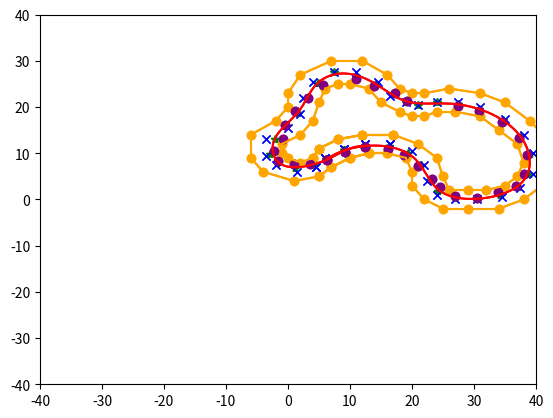

The script that saved this image:
import numpy as np
import matplotlib.pyplot as plt
from scipy.interpolate import splprep, splev
from scipy.spatial.distance import cdist
from scipy.spatial.distance import euclidean
from time import time
#numbda

class TrackPlotter:
    def __init__(self):
        self.left_cones, self.right_cones, self.left_cones_for_midpoints, self.right_cones_for_midpoints = self.generate_parallel_curves()
        self.midpoints = [self.calculate_midpoint(self.left_cones[i], self.right_cones[i]) for i in range(len(self.left_cones))]
        self.midpoints2 = [self.calculate_midpoint(self.left_cones_for_midpoints[i], self.right_cones_for_midpoints[i]) for i in range(len(self.left_cones_for_midpoints))]
        self.T_n_points = []  # Initialize the T_n_points list
        self.optimized_points = self.calculate_optimized_points(self.midpoints)  # Ensure midpoints are passed here
        self.refined_points = self.refine_track_for_distance(self.optimized_points, max_distance=1.5)
        self.fig, self.ax = plt.subplots()
        self.ax.set_xlim(-40, 40)
        self.ax.set_ylim(-40, 40)
        self.plot_track()

    def generate_parallel_curves(self):
        # Define the x-coordinates
        #x_values = np.linspace(-20, 20, 50)  # Adjust the range and number of points as needed

        # Define the sine wave for the left curve
        #amplitude_left = 1.25  # Adjust amplitude as needed
        #left_cones = [(x, amplitude_left * np.sin(x)+1) for x in x_values]

        # Define the sine wave for the right curve
        #amplitude_right = 1.25 # Adjust amplitude as needed
        #right_cones = [(x, amplitude_right * np.sin(x)+3.5) for x in x_values]
        points = [
            (5, 5), (4, 9), (7, 7), (5, 11), (10, 9), (8, 13), (13, 10), (12, 14),
    (16, 10), (17, 14), (19, 9), (21, 12), (20, 6), (24, 9), (20, 3), (25, 5),
    (22, 0), (26, 2), (25, -2), (29, 2), (29, -2), (32, 2), (34, -2), (35, 3),
    (38, 0), (37, 5), (41, 3), (38, 8), (42, 8), (37, 12), (42, 13), (34, 15),
    (39, 17), (31, 18), (35, 21), (27, 19), (31, 23), (24, 19), (26.5, 24),
    (22, 18), (22, 23), (20, 18), (20, 23), (18, 19), (18, 24), (15, 21), (16, 27),
    (13, 24), (12, 30), (10, 25), (7, 30), (8, 25), (2, 27), (6, 24), (0, 23),
    (5, 21), (0, 20), (4, 17), (-2, 17), (2, 14), (-6, 14), (-1, 12), (-6, 9),
    (-1, 10), (-4, 6), (0, 9), (1, 4), (2, 8), (5, 5), (4, 9), (7, 7), (5, 11), (10, 9),(8, 13),(13, 10), (12, 14),
    (16, 10), (17, 14), (19, 9)
        ]
        points_for_midpoints = [(5, 5), (4, 9), (7, 7), (5, 11), (10, 9), (8, 13), (13, 10), (12, 14),
    (16, 10), (17, 14), (19, 9), (21, 12), (20, 6), (24, 9), (20, 3), (25, 5),
    (22, 0), (26, 2), (25, -2), (29, 2), (29, -2), (32, 2), (34, -2), (35, 3),
    (38, 0), (37, 5), (41, 3), (38, 8), (42, 8), (37, 12), (42, 13), (34, 15),
    (39, 17), (31, 18), (35, 21), (27, 19), (31, 23), (24, 19), (26.5, 24),
    (22, 18), (22, 23), (20, 18), (20, 23), (18, 19), (18, 24), (15, 21), (16, 27),
    (13, 24), (12, 30), (10, 25), (7, 30), (8, 25), (2, 27), (6, 24), (0, 23),
    (5, 21), (0, 20), (4, 17), (-2, 17), (2, 14), (-6, 14), (-1, 12), (-6, 9),
    (-1, 10), (-4, 6), (0, 9), (1, 4), (2, 8), (5, 5), (4, 9), (7, 7), (5, 11), (10, 9),(8, 13)
    ]


        # Separating x and y values and converting to integers
        left_cones = [int(x) for x, y in points]
        right_cones = [int(y) for x, y in points]

        left_curve = [(left_cones[2*i], right_cones[2*i]) for i in range(len(left_cones)//2)]
        right_curve = [(left_cones[2*i+1], right_cones[2*i+1]) for i in range(len(left_cones)//2)]

        left_cones_for_midpoints = [int(x) for x, y in points_for_midpoints]
        right_cones_for_midpoints = [int(y) for x, y in points_for_midpoints]

        left_curve_for_midpoints = [(left_cones_for_midpoints[2*i], right_cones_for_midpoints[2*i]) for i in range(len(left_cones_for_midpoints)//2)]
        right_curve_for_midpoints = [(left_cones_for_midpoints[2*i+1], right_cones_for_midpoints[2*i+1]) for i in range(len(left_cones_for_midpoints)//2)]

        return left_curve, right_curve, left_curve_for_midpoints, right_curve_for_midpoints

    def calculate_midpoint(self, p1, p2):
        return ((p1[0] + p2[0]) / 2, (p1[1] + p2[1]) / 2)
    


    def calculate_optimzied_point(self, p1, p2):
        if np.sqrt((p1[0] - p2[0])**2 + (p1[1] - p2[1])**2) < 0.1:
            return ((p1[0] + p2[0]) / 2, (p1[1] + p2[1]) / 2)
        else:
            # Check intersection with each line segment of the track border
            for i in range(len(self.left_cones) - 1):
                left_segment_p1 = self.left_cones[i]
                left_segment_p2 = self.left_cones[i + 1]
                right_segment_p1 = self.right_cones[i]
                right_segment_p2 = self.right_cones[i + 1]

                left_intersection = self.calculate_intersection(p1, p2, left_segment_p1, left_segment_p2)
                right_intersection = self.calculate_intersection(p1, p2, right_segment_p1, right_segment_p2)

                # Check if the intersection is valid (on the segment)
                if left_intersection and self.is_point_on_segment(left_intersection, left_segment_p1, left_segment_p2):
                    return left_intersection
                elif right_intersection and self.is_point_on_segment(right_intersection, right_segment_p1, right_segment_p2):
                    return right_intersection

        # If no valid intersection is found, return the midpoint
        return ((p1[0] + p2[0]) / 2, (p1[1] + p2[1]) / 2)

    def is_point_on_segment(self, point, segment_p1, segment_p2):
        """Check if the point lies on the line segment."""
        line_len = euclidean(segment_p1, segment_p2)
        len1 = euclidean(point, segment_p1)
        len2 = euclidean(point, segment_p2)
        return abs(line_len - (len1 + len2)) < 1e-6

    def calculate_optimized_points(self, midpoints):
        optimized_points = []
        p1, p2, p3 = 1/9, 2/3, 2/9  # Example adjustment
        for i in range(len(midpoints) - 2):
            angle_n = self.calculate_angle(midpoints[i], midpoints[i + 1])
            angle_n_plus_1 = self.calculate_angle(midpoints[i + 1], midpoints[i + 2])
            optimized_angle = p1 * angle_n + p2 * angle_n_plus_1 + p3 * angle_n

            dx = np.cos(optimized_angle)
            dy = np.sin(optimized_angle)
            line1_p2 = (midpoints[i][0] + dx, midpoints[i][1] + dy)

            normal_angle = self.calculate_angle(midpoints[i + 1], midpoints[i + 2]) + np.pi / 2
            normal_dx = np.cos(normal_angle)
            normal_dy = np.sin(normal_angle)
            line2_p2 = (midpoints[i + 1][0] + normal_dx, midpoints[i + 1][1] + normal_dy)

            T_n_plus_1 = self.calculate_intersection(midpoints[i], line1_p2, midpoints[i + 1], line2_p2)

            if T_n_plus_1 and self.is_point_within_track(T_n_plus_1):
                self.T_n_points.append(T_n_plus_1)
                optimized_point = self.calculate_midpoint(T_n_plus_1, midpoints[i + 1])
                optimized_points.append(optimized_point)
            else:
                optimized_points.append(midpoints[i + 1])  # Fallback to the midpoint if no valid intersection is found
    
        return optimized_points

    def is_point_within_track(self, point):
        """
        Check if a point is within the track boundaries.
        You might need to adjust this method based on your track's specific geometry.
        """
        # For simplicity, let's consider a point to be within the track if it is not too far from any of the midpoints
        max_distance_from_midpoint = 3  # Adjust this threshold as needed
        for midpoint in self.midpoints:
            if euclidean(midpoint, point) <= max_distance_from_midpoint:
                return True
        return False



    def calculate_angle(self, p1, p2):
        return np.arctan2(p2[1] - p1[1], p2[0] - p1[0])

    def calculate_intersection(self, line1_p1, line1_p2, line2_p1, line2_p2):
        x1, y1 = line1_p1
        x2, y2 = line1_p2
        x3, y3 = line2_p1
        x4, y4 = line2_p2

        denominator = (x1 - x2) * (y3 - y4) - (y1 - y2) * (x3 - x4)
        if denominator == 0:
            return None  # Lines are parallel

        px = ((x1 * y2 - y1 * x2) * (x3 - x4) - (x1 - x2) * (x3 * y4 - y3 * x4)) / denominator
        py = ((x1 * y2 - y1 * x2) * (y3 - y4) - (y1 - y2) * (x3 * y4 - y3 * x4)) / denominator
        return px, py

    def refine_track_for_distance(self, optimized_points, max_distance):
        # Refine the track based on the distance constraint
        refined_points = []
        for i in range(len(optimized_points) - 1):
            refined_points.append(optimized_points[i])
            next_point = optimized_points[i + 1]
            while euclidean(refined_points[-1], next_point) > max_distance:
                direction = np.array(next_point) - np.array(refined_points[-1])
                new_point = np.array(refined_points[-1]) + direction / np.linalg.norm(direction) * max_distance
                refined_points.append(new_point.tolist())
        refined_points.append(optimized_points[-1])
        return refined_points

    def plot_track(self):
        # Plot cones
        for cone in self.left_cones + self.right_cones:
            self.ax.plot(cone[0], cone[1], 'o', color='orange')

        # Plot optimized points
        for point in self.optimized_points:
            self.ax.plot(point[0], point[1], '*', color='green')
        
        for midpoint in self.midpoints:
            self.ax.plot(midpoint[0], midpoint[1], 'x', color='blue', label='Midpoints' if midpoint == self.midpoints[0] else "")

        for T_n_point in self.T_n_points:
            self.ax.plot(T_n_point[0], T_n_point[1], 'o', color='purple', label='T_n_points' if T_n_point == self.T_n_points[0] else "")
        
        for i in range(len(self.left_cones) - 1):
            self.ax.plot([self.left_cones[i][0], self.left_cones[i+1][0]], 
                         [self.left_cones[i][1], self.left_cones[i+1][1]], 
                         color='orange', linestyle='-')
            self.ax.plot([self.right_cones[i][0], self.right_cones[i+1][0]], 
                         [self.right_cones[i][1], self.right_cones[i+1][1]], 
                         color='orange', linestyle='-')
        # Fit and plot a smoothing spline to the refined points
        tck, _ = splprep([np.array(self.refined_points)[:, 0], np.array(self.refined_points)[:, 1]], s=3)
        spline_points = splev(np.linspace(0, 1, len(self.refined_points) * 10), tck)
        self.ax.plot(spline_points[0], spline_points[1], '-', color='red')

        #tck, _ = splprep([np.array(self.midpoints2)[:, 0], np.array(self.midpoints2)[:, 1]], s=3)
        #spline_points = splev(np.linspace(0, 1, len(self.midpoints2) * 10), tck)
        #self.ax.plot(spline_points[0], spline_points[1], '-', color='blue')
        

        plt.show()

if __name__ == '__main__':
    plotter = TrackPlotter()
    plotter.plot_track()
